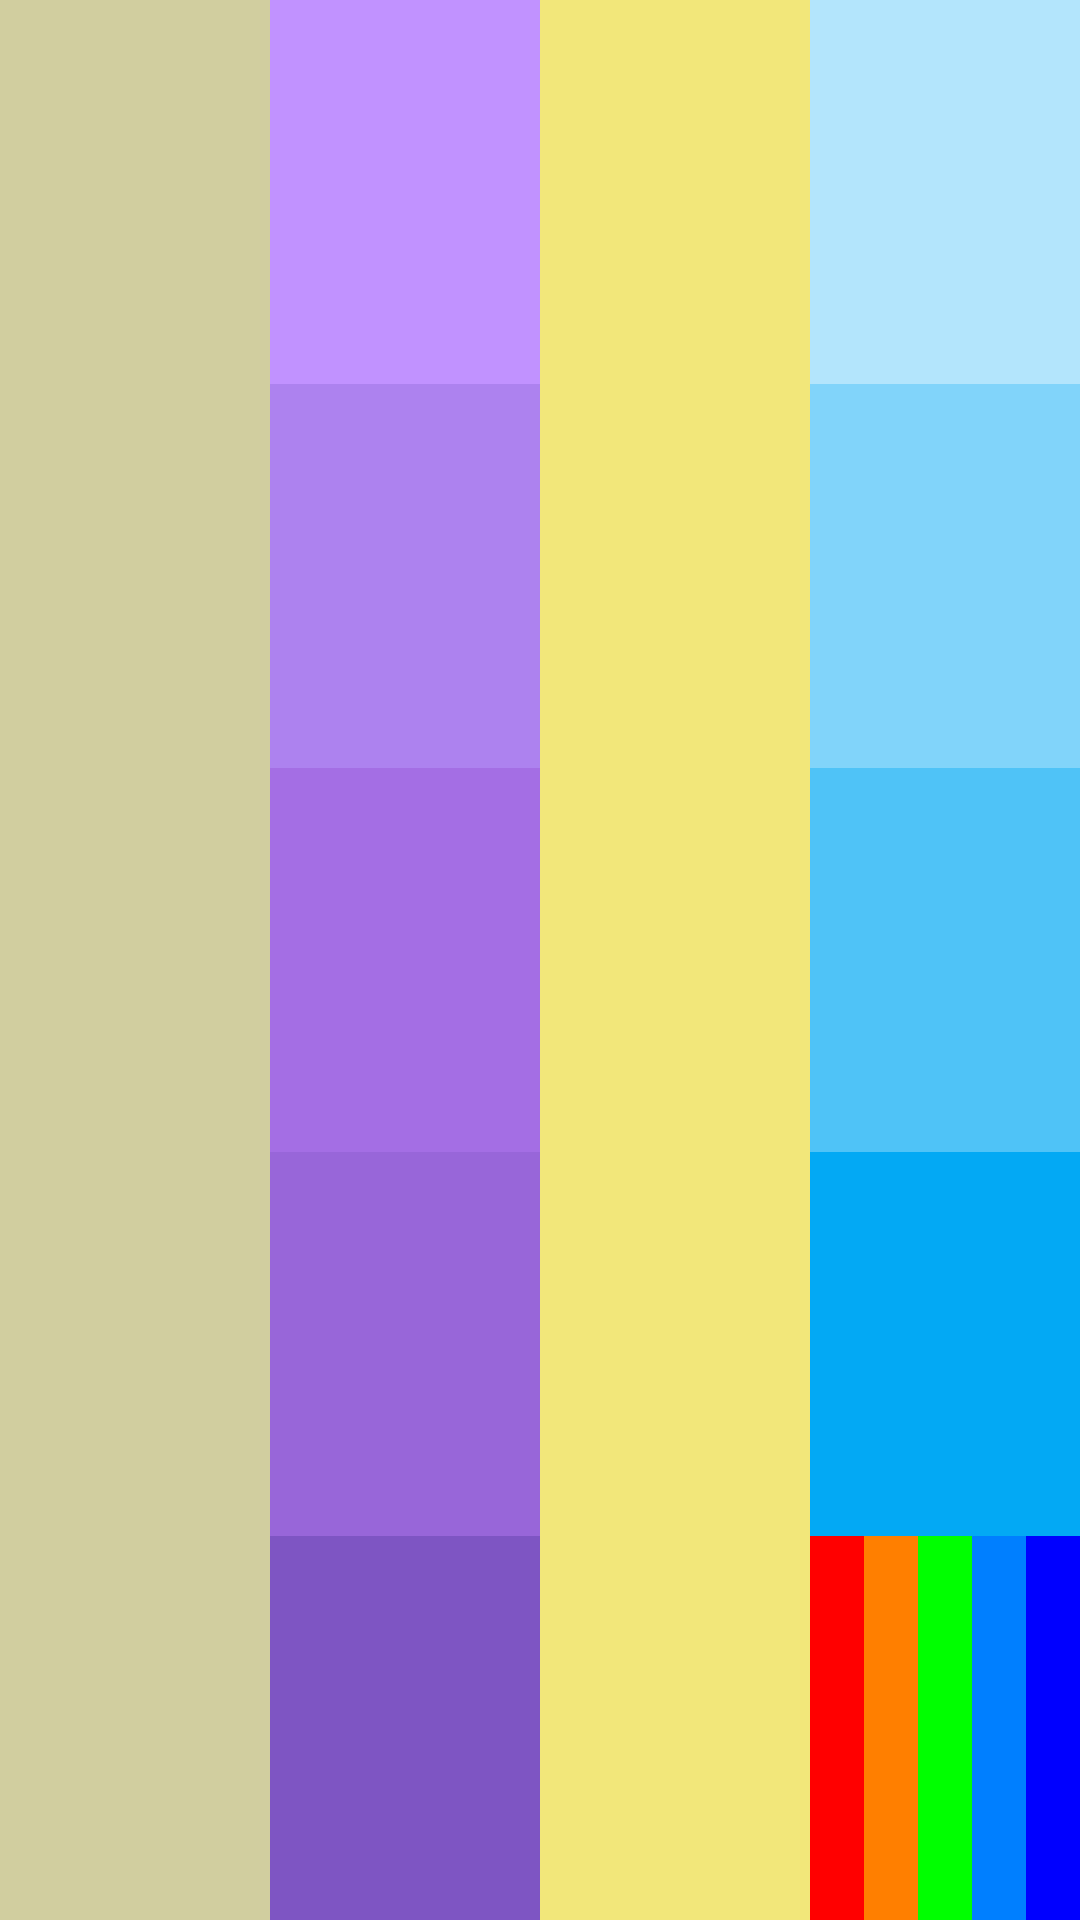

Write the Android layout XML for this screen, with the resource values it uses.
<!-- AndroidManifest.xml: application theme Theme.Plantas -->
<!-- res/layout/linear_layout.xml -->
<?xml version="1.0" encoding="utf-8"?>
<LinearLayout xmlns:android="http://schemas.android.com/apk/res/android"
    android:layout_width="match_parent"
    android:layout_height="match_parent"
    android:orientation="horizontal">

    <View
        android:layout_width="match_parent"
        android:layout_height="wrap_content"
        android:layout_weight="1"
        android:background="#D1CE9F"/>

    <LinearLayout
        android:layout_width="match_parent"
        android:layout_height="match_parent"
        android:orientation="vertical"
        android:layout_weight="1">

        <View
            android:layout_width="match_parent"
            android:layout_height="20dp"
            android:layout_weight="1"
            android:background="#C192FF"/>

        <View
            android:layout_width="match_parent"
            android:layout_height="20dp"
            android:layout_weight="1"
            android:background="#AD82EF"/>

        <View
            android:layout_width="match_parent"
            android:layout_height="20dp"
            android:layout_weight="1"
            android:background="#A46EE4"/>

        <View
            android:layout_width="match_parent"
            android:layout_height="20dp"
            android:layout_weight="1"
            android:background="#9866D9"/>

        <View
            android:layout_width="match_parent"
            android:layout_height="20dp"
            android:layout_weight="1"
            android:background="#7E55C3"/>

    </LinearLayout>

    <LinearLayout
        android:layout_width="match_parent"
        android:layout_height="match_parent"
        android:orientation="vertical"
        android:layout_weight="1">

        <View
            android:layout_width="match_parent"
            android:layout_height="wrap_content"
            android:layout_weight="1"
            android:background="#F2E77A"/>
    </LinearLayout>

    <LinearLayout
    android:layout_width="match_parent"
    android:layout_height="wrap_content"
    android:orientation="vertical"
    android:layout_weight="1">

    <View
        android:layout_width="match_parent"
        android:layout_height="wrap_content"
        android:layout_weight="1"
        android:background="#B3E5FC"/>

    <View
        android:layout_width="match_parent"
        android:layout_height="wrap_content"
        android:layout_weight="1"
        android:background="#81D4FA"/>

    <View
        android:layout_width="match_parent"
        android:layout_height="wrap_content"
        android:layout_weight="1"
        android:background="#4FC3F7"/>

    <View
            android:layout_width="match_parent"
            android:layout_height="wrap_content"
            android:layout_weight="1"
            android:background="#03A9F4"/>

    <LinearLayout
        android:layout_width="match_parent"
        android:layout_height="wrap_content"
        android:orientation="horizontal"
        android:layout_weight="1">

        <View
            android:layout_width="match_parent"
            android:layout_height="wrap_content"
            android:layout_weight="1"
            android:background="#FF0000"/>

        <View
            android:layout_width="match_parent"
            android:layout_height="wrap_content"
            android:layout_weight="1"
            android:background="#FF7F00"/>

        <View
            android:layout_width="match_parent"
            android:layout_height="wrap_content"
            android:layout_weight="1"
            android:background="#00FF00"/>

        <View
            android:layout_width="match_parent"
            android:layout_height="wrap_content"
            android:layout_weight="1"
            android:background="#007FFF"/>

        <View
            android:layout_width="match_parent"
            android:layout_height="wrap_content"
            android:layout_weight="1"
            android:background="#0000FF"/>


    </LinearLayout>

</LinearLayout>
</LinearLayout>
<!-- resources referenced by this layout -->
<resources>

</resources>
